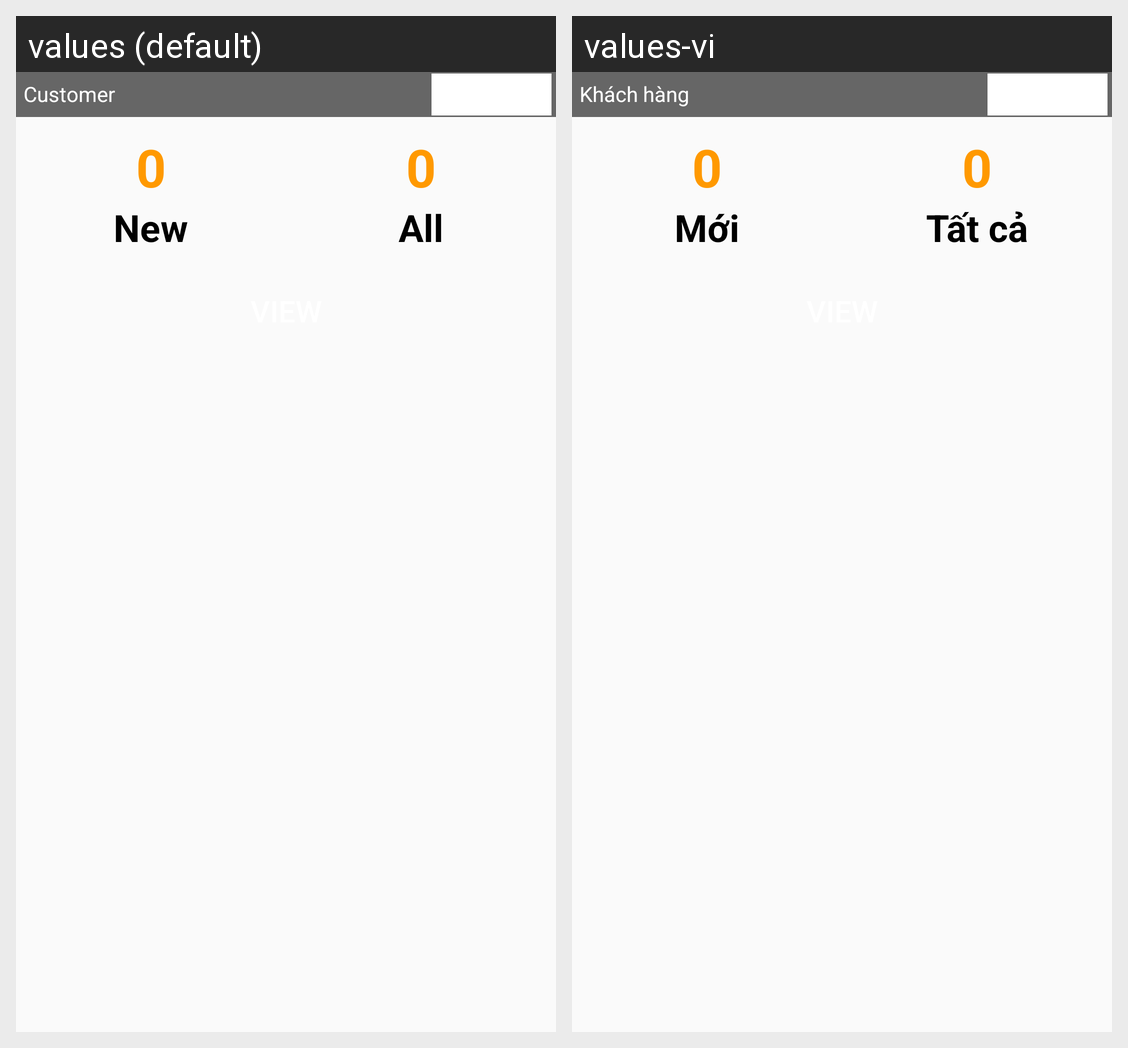

For this localized Android screen grid, give each drawn string resource with its value in every locale shown.
Android screen res/layout/home_overview_customer_fragment.xml rendered under 2 locales, left to right: values (default), values-vi. Device: Nexus 5 (rendered at 1080×1920; each locale shown at half size, 540×960, under a caption strip naming it); theme AppTheme.
Strings drawn on this screen, with the default value and each locale's value (text and hints the layout hard-codes, and strings that could not be matched under every locale, appear in the picture but are not listed):

customer
  values: Customer
  values-vi: Khách hàng

new_c
  values: New
  values-vi: Mới

all_c
  values: All
  values-vi: Tất cả
